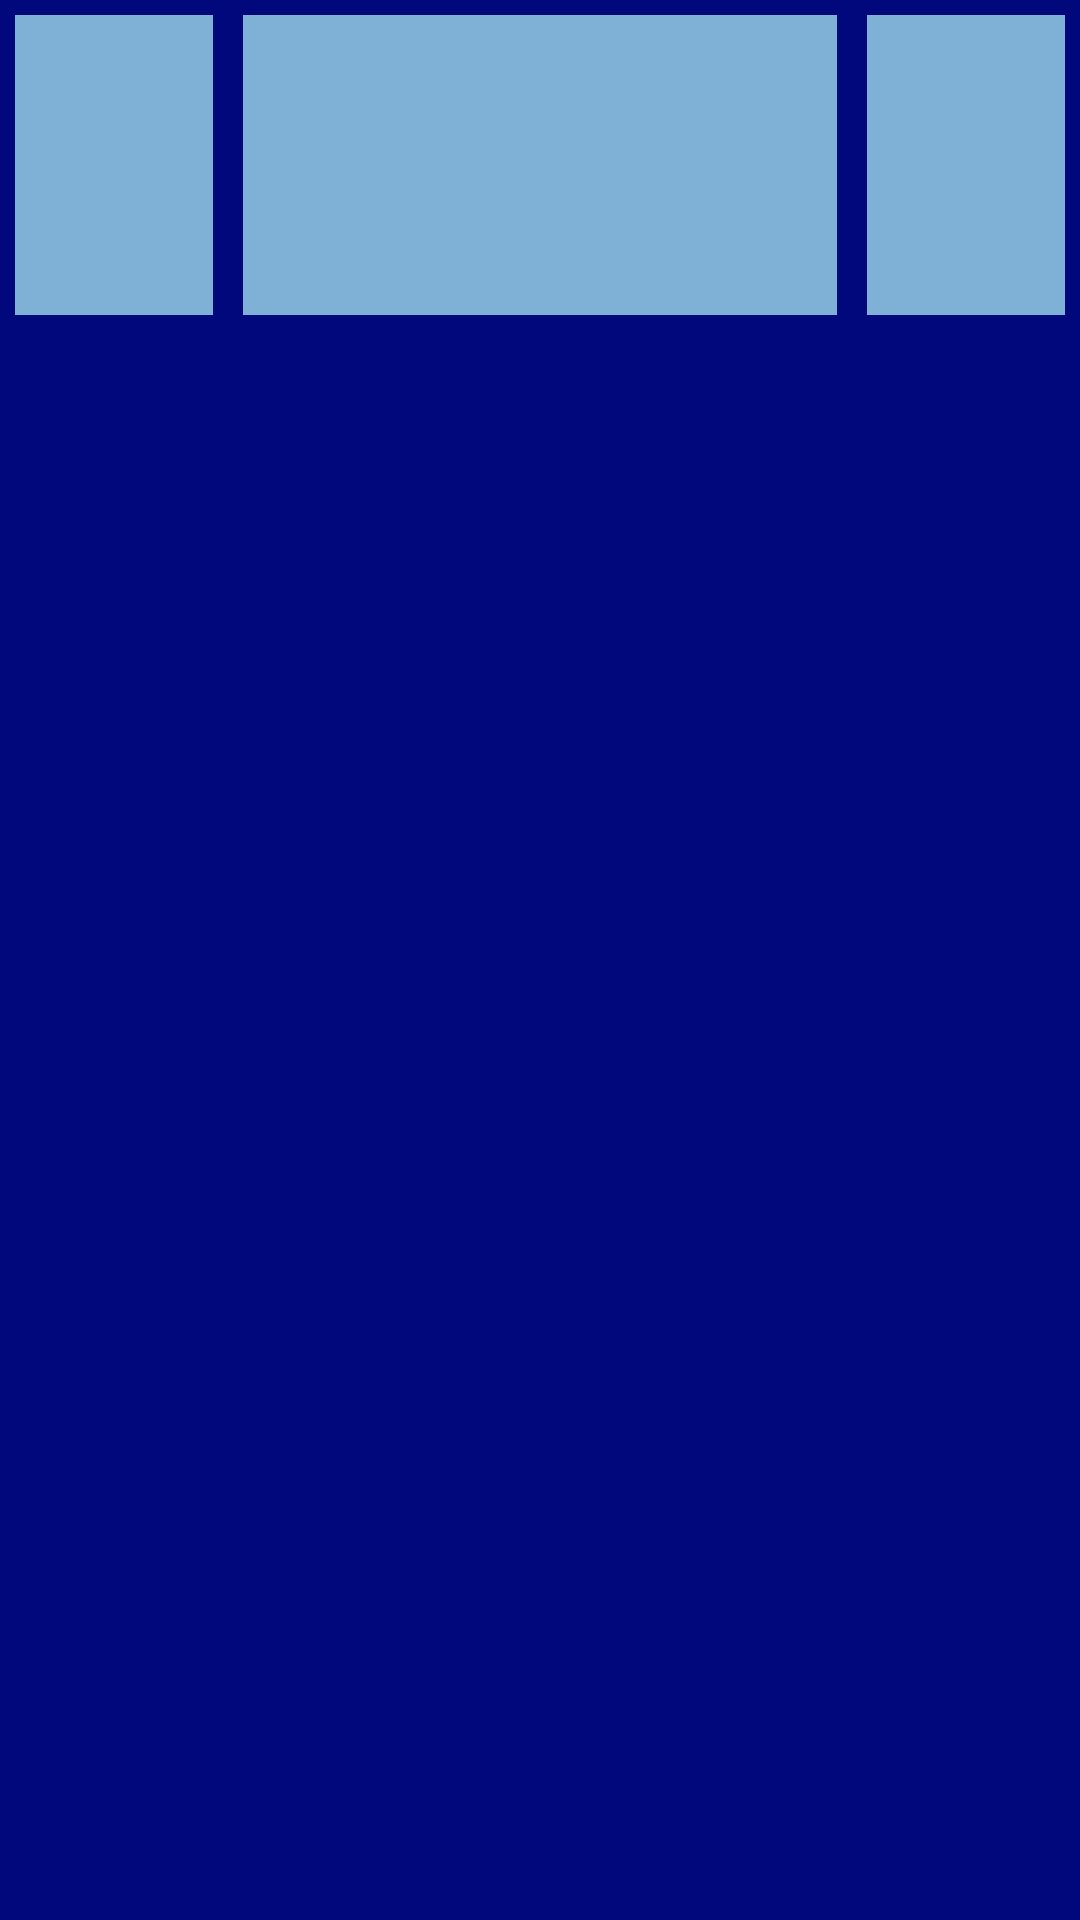

Produce the Android XML layout that renders to this screen, including the resource entries it uses.
<!-- AndroidManifest.xml: application theme AppTheme -->
<!-- res/layout/layout_of_recyclerview.xml -->
<?xml version="1.0" encoding="utf-8"?>
<LinearLayout xmlns:android="http://schemas.android.com/apk/res/android"
    android:layout_width="match_parent"
    android:layout_height="wrap_content"
    android:background="@color/darkblue"
    android:orientation="horizontal">


    <ImageView
        android:id="@+id/genderid"
        style="@style/Imageview_layoutrecyclerview"
        android:background="@color/acikmavi" />

    <TextView
        android:id="@+id/nameid"
        style="@style/textviewlayout"
        android:layout_width="0dp"
        android:layout_weight="3"
        android:background="@color/acikmavi" />

    <ImageView
        android:id="@+id/workingid"
        style="@style/Imageview_layoutrecyclerview"
        android:background="@color/acikmavi" />


</LinearLayout>
<!-- resources referenced by this layout -->
<resources>
  <color name="acikmavi">#7FB1D6</color>
  <color name="darkblue">#01087C</color>
  <style name="Imageview_layoutrecyclerview">
          <item name="android:layout_width">0dp</item>
          <item name="android:layout_weight">1</item>
          <item name="android:layout_height">100dp</item>
          <item name="android:gravity">center</item>
          <item name="android:layout_margin">5dp</item>
      </style>
  <style name="textviewlayout">
          <item name="android:layout_height">100dp</item>
          <item name="android:gravity">center</item>
          <item name="android:textStyle">italic</item>
          <item name="android:layout_margin">5dp</item>
          <item name="android:textSize">20dp</item>
          <item name="android:textColor">@android:color/black</item>
  
  
      </style>
  <style name="AppTheme" parent="Theme.AppCompat.Light.DarkActionBar">
          
          <item name="colorPrimary">@color/colorPrimary</item>
          <item name="colorPrimaryDark">@color/colorPrimaryDark</item>
          <item name="colorAccent">@color/colorAccent</item>
      </style>
  <color name="colorPrimary">#6200EE</color>
  <color name="colorPrimaryDark">#3700B3</color>
  <color name="colorAccent">#03DAC5</color>
</resources>
